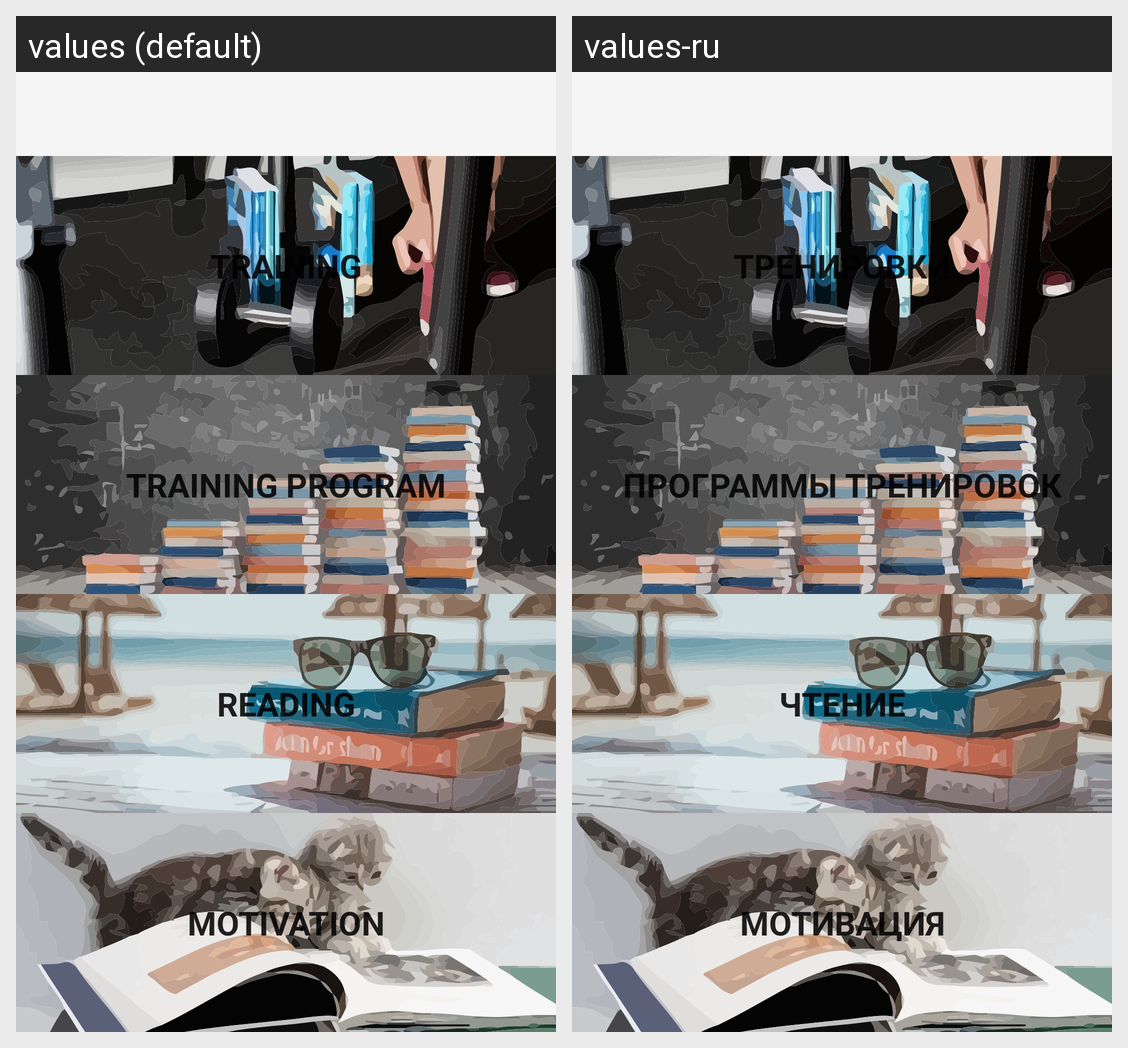

Strings drawn on this Android screen and how each of the app's shown locales translates them:
Android screen res/layout/activity_main.xml rendered under 2 locales, left to right: values (default), values-ru. Device: Nexus 5 (rendered at 1080×1920; each locale shown at half size, 540×960, under a caption strip naming it); theme AppTheme.
Strings drawn on this screen, with the default value and each locale's value (text and hints the layout hard-codes, and strings that could not be matched under every locale, appear in the picture but are not listed):

training
  values: Training
  values-ru: Тренировки

training_program
  values: Training program
  values-ru: Программы тренировок

reading
  values: Reading
  values-ru: Чтение

motivation
  values: Motivation
  values-ru: Мотивация
